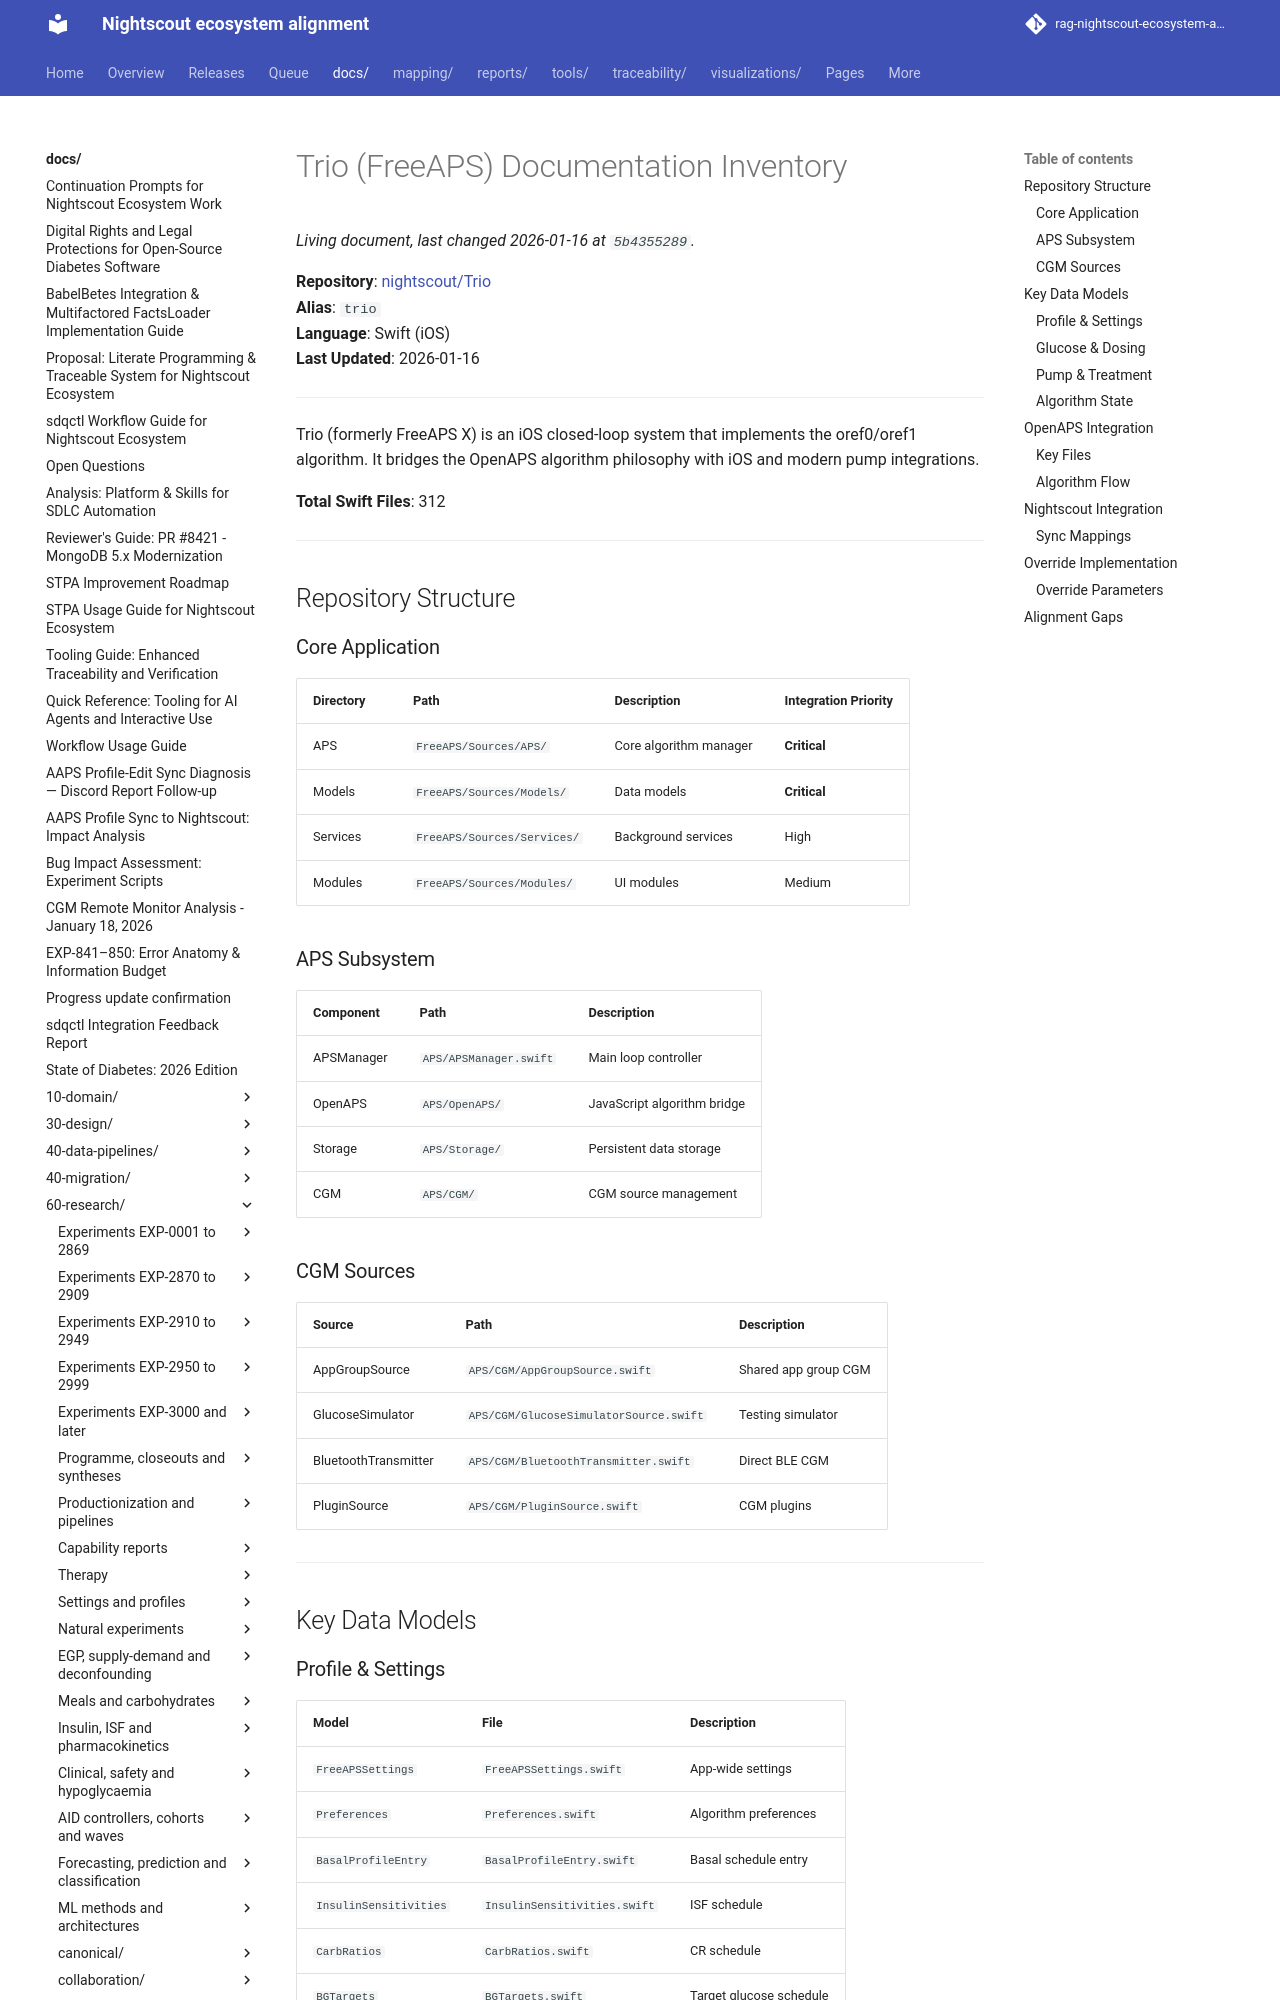

repository: bewest/rag-nightscout-ecosystem-alignment · page: docs/60-research/external-inventories/trio-docs.html · generator: mkdocs

# Trio (FreeAPS) Documentation Inventory

**Repository**: [nightscout/Trio](https://github.com/nightscout/Trio)  
**Alias**: `trio`  
**Language**: Swift (iOS)  
**Last Updated**: 2026-01-16

---

Trio (formerly FreeAPS X) is an iOS closed-loop system that implements the oref0/oref1 algorithm. It bridges the OpenAPS algorithm philosophy with iOS and modern pump integrations.

**Total Swift Files**: 312

---

## Repository Structure

### Core Application

| Directory | Path | Description | Integration Priority |
|-----------|------|-------------|---------------------|
| APS | `FreeAPS/Sources/APS/` | Core algorithm manager | **Critical** |
| Models | `FreeAPS/Sources/Models/` | Data models | **Critical** |
| Services | `FreeAPS/Sources/Services/` | Background services | High |
| Modules | `FreeAPS/Sources/Modules/` | UI modules | Medium |

### APS Subsystem

| Component | Path | Description |
|-----------|------|-------------|
| APSManager | `APS/APSManager.swift` | Main loop controller |
| OpenAPS | `APS/OpenAPS/` | JavaScript algorithm bridge |
| Storage | `APS/Storage/` | Persistent data storage |
| CGM | `APS/CGM/` | CGM source management |

### CGM Sources

| Source | Path | Description |
|--------|------|-------------|
| AppGroupSource | `APS/CGM/AppGroupSource.swift` | Shared app group CGM |
| GlucoseSimulator | `APS/CGM/GlucoseSimulatorSource.swift` | Testing simulator |
| BluetoothTransmitter | `APS/CGM/BluetoothTransmitter.swift` | Direct BLE CGM |
| PluginSource | `APS/CGM/PluginSource.swift` | CGM plugins |

---

## Key Data Models
